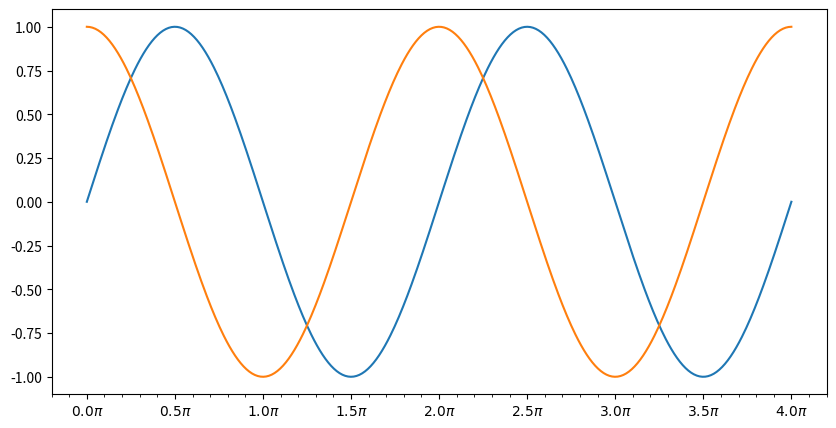

The matplotlib source for this figure:
from matplotlib.ticker import MultipleLocator,FuncFormatter
from matplotlib import pyplot as plt
import numpy as np

def pi_formater(x,idx): #x为刻度值，idx为刻度序号
    "将刻度值x转换成对应的刻度文本"
    print("inside pi_formater, x=",x,"idx:",idx)
    return r"$%.1f\pi$" % (x / np.pi)

x = np.linspace(0,4*np.pi,500)
fig,ax = plt.subplots(figsize=(10,5))
ax.plot(x,np.sin(x),label="sin(x)")
ax.plot(x,np.cos(x),label="cos(x)")

ax.xaxis.set_major_locator(MultipleLocator(np.pi/2))   #设主刻度为0.5π
ax.xaxis.set_minor_locator(MultipleLocator(np.pi/10))  #设副刻度为0.1π
ax.xaxis.set_major_formatter(FuncFormatter(pi_formater)) #设置新的刻度文件生成对象
plt.show()